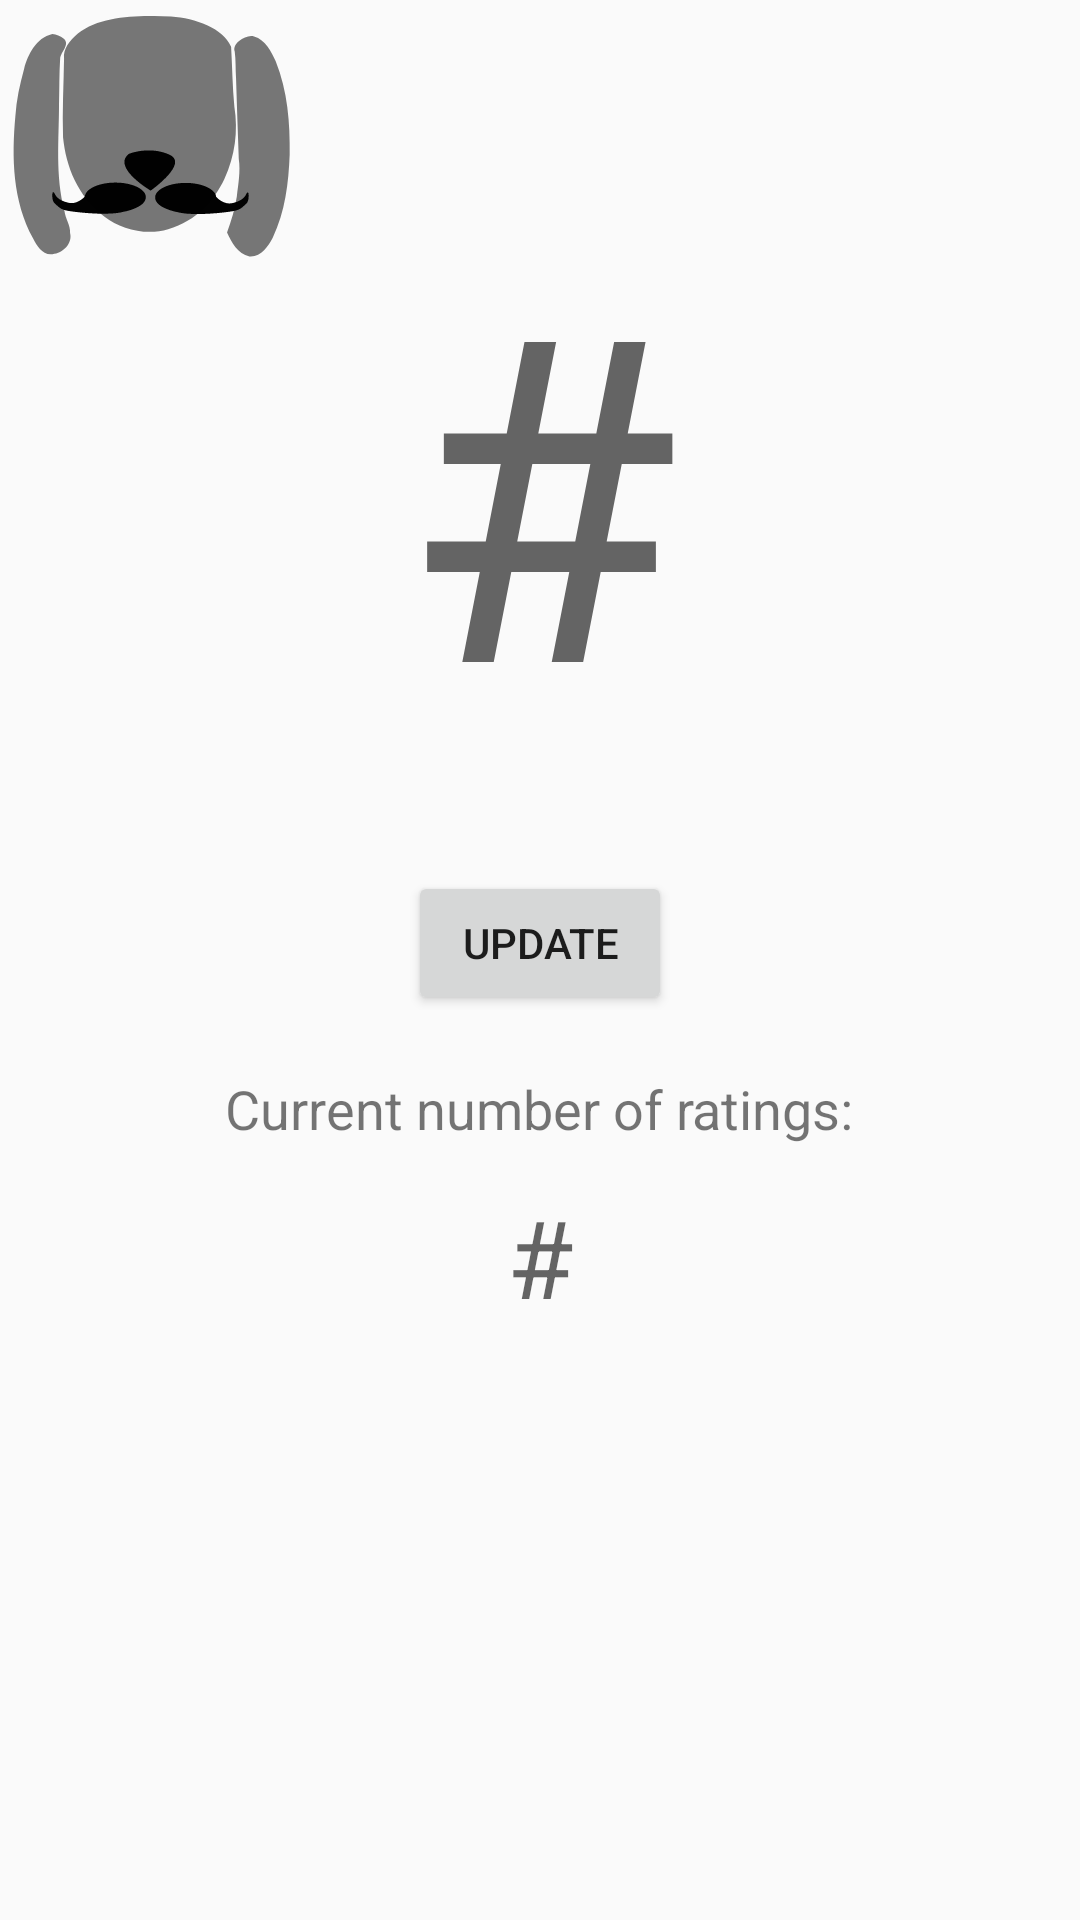

Reconstruct the res/layout file that produces this screen, plus the resources it refers to.
<!-- AndroidManifest.xml: application theme AppTheme -->
<!-- res/layout/professor_live.xml -->
<?xml version="1.0" encoding="utf-8"?>
<RelativeLayout xmlns:android="http://schemas.android.com/apk/res/android"
    xmlns:app="http://schemas.android.com/apk/res-auto"
    xmlns:tools="http://schemas.android.com/tools"
    android:layout_width="match_parent" android:layout_height="match_parent"
    android:weightSum="1"
    android:id="@+id/profRelLayout">

    <TextView
        android:id="@+id/treKommaFem"
        android:layout_width="wrap_content"
        android:layout_height="wrap_content"
        android:layout_centerHorizontal="true"
        android:hint="#"
        android:textColor="#000000"
        android:textSize="150sp"
        android:layout_alignParentTop="true"
        android:layout_marginTop="62dp" />

    <ImageView
        android:id="@+id/imageView2"
        android:layout_width="100dp"
        android:layout_height="100dp"
        android:layout_alignParentLeft="true"
        android:layout_alignParentStart="true"
        android:layout_alignParentTop="true"
        app:srcCompat="@drawable/ic_doggo3" />

    <Button
        android:id="@+id/updateLiveBtn"
        android:layout_width="wrap_content"
        android:layout_height="wrap_content"
        android:layout_below="@+id/treKommaFem"
        android:layout_centerHorizontal="true"
        android:layout_marginTop="29dp"
        android:text="Update" />

    <TextView
        android:id="@+id/current_num_header"
        android:layout_width="wrap_content"
        android:layout_height="wrap_content"
        android:layout_below="@+id/updateLiveBtn"
        android:layout_centerHorizontal="true"
        android:layout_marginTop="19dp"
        android:text="Current number of ratings:"
        android:textSize="18sp" />

    <TextView
        android:id="@+id/current_rating_num"
        android:layout_width="40dp"
        android:layout_height="40dp"
        android:layout_below="@+id/current_num_header"
        android:layout_centerHorizontal="true"
        android:layout_marginBottom="20dp"
        android:layout_marginTop="13dp"
        android:hint="#"
        android:textAlignment="center"
        android:textSize="36sp" />

</RelativeLayout>
<!-- resources referenced by this layout -->
<resources>
  <!-- drawable ic_doggo3: vector/xml drawable (drawable, 16928 chars, omitted) -->
  <style name="AppTheme" parent="Theme.AppCompat.Light.DarkActionBar">
          
          <item name="colorPrimary">@color/colorPrimary</item>
          <item name="colorPrimaryDark">@color/colorPrimaryDark</item>
          <item name="colorAccent">@color/colorAccent</item>
      </style>
  <color name="colorPrimary">#bdbdbd</color>
  <color name="colorPrimaryDark">#424242</color>
  <color name="colorAccent">#304ffe</color>
</resources>
